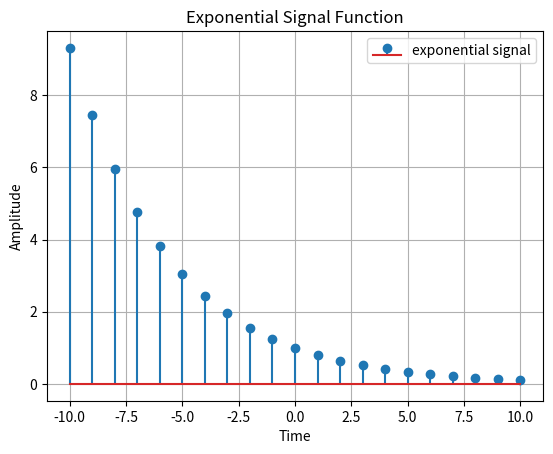

Here is the Python script that generated this plot:
import numpy as np
import matplotlib.pyplot as plt

n = np.arange(-10, 11, 1)
xn = np.where(True,0.8**n,0)

plt.stem(n, xn, label="exponential signal")
plt.xlabel('Time')
plt.ylabel('Amplitude')
plt.title('Exponential Signal Function')
plt.grid(True)
plt.legend()
plt.show()